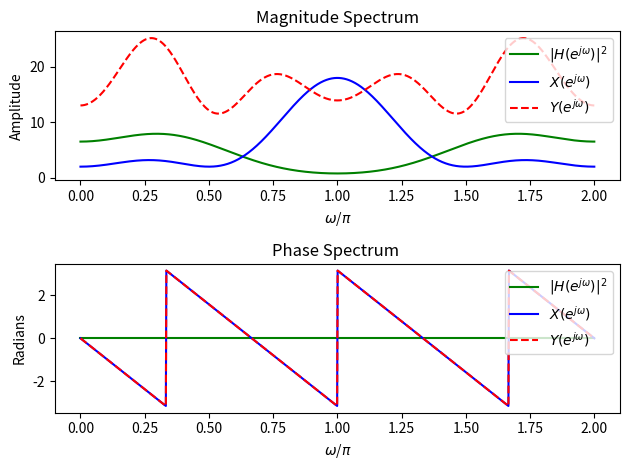

Source code (Python):
#!/usr/bin/env python3
# -*- coding: utf-8 -*-
"""
Created on Thu Dec 21 09:59:36 2017

[redacted]
"""
import numpy as np 
import matplotlib.pyplot as plt

global pi 
def cos_exp(omega,constant=1):
    return (np.exp(1j*constant*omega) + np.exp(-1j*constant*omega) ) /2

if __name__ =='__main__':
    pi= np.pi 
    omega = np.linspace(0,2*pi,1024)
    X=np.exp(-1j*3*omega)*(6 - 6*cos_exp(omega) +4*cos_exp(omega,2) -2*cos_exp(omega,3) )
    H=(4*(1.09+0.6*cos_exp(omega))*(1.16-0.8*cos_exp(omega))) /(1.04-0.2*cos_exp(omega))*(1.25+cos_exp(omega))
    Y=X*H
    plt.subplot(2,1,1)
    plt.plot(omega/pi,np.abs(H),'g',label='$|H(e^{j\omega})|^2$')
    plt.plot(omega/pi,np.abs(X),'b',label='$X(e^{j\omega})$')
    plt.plot(omega/pi,np.abs(Y),'r--',label='$Y(e^{j\omega})$')
    plt.title('Magnitude Spectrum')
    plt.xlabel('$\omega$/$\pi$')
    plt.ylabel('Amplitude')
    plt.legend()
    plt.tight_layout()
    plt.subplot(2,1,2)
    plt.plot(omega/pi,np.angle(H),'g',label='$|H(e^{j\omega})|^2$')
    plt.plot(omega/pi,np.angle(X),'b',label='$X(e^{j\omega})$')
    plt.plot(omega/pi,np.angle(Y),'r--',label='$Y(e^{j\omega})$')
    plt.title('Phase Spectrum ')
    plt.xlabel('$\omega$/$\pi$')
    plt.ylabel('Radians')
    plt.legend(loc='upper right')
    plt.tight_layout()
    plt.show()